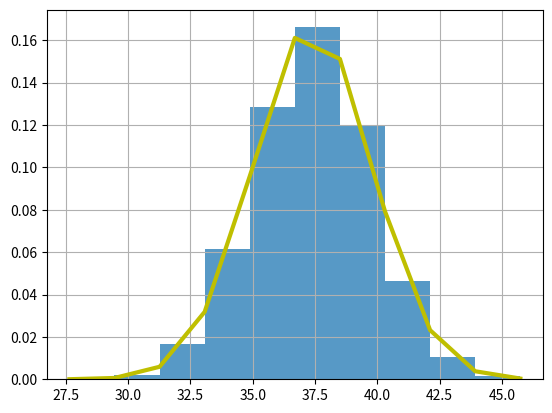

The matplotlib source for this figure:
import scipy.stats as st
import math
import numpy as np
import matplotlib.pyplot as plt

#what is the minimum p where the score is 35 or higher 80% of the time?
def prbablity_distribution(p, a):
	mu = 44 *p
	sigma = math.sqrt(44) * abs(1-0) * math.sqrt(p*(1-p))
	
	return ( 0.5 * (1 + math.erf((a - mu)/math.sqrt(2 * sigma**2))))

def display_normal_distrubution(p, a):
	mu = 44 *p
	sigma = math.sqrt(44) * abs(1-0) * math.sqrt(p*(1-p))
	
	s = np.random.normal(mu, sigma, 10000) 
	count, bins, ignored = plt.hist(s, 10, density=True, alpha=0.75)
	
	plt.plot(bins, 1/(sigma * np.sqrt(2*np.pi)) *
		np.exp( - (bins - mu)**2 / (2 * sigma**2) ),  linewidth=3, color='y')
	
	plt.grid(True)
	plt.show()

def find_min_p_for_a(a, interval, *args):
	p = .01
	while(True):
		result = prbablity_distribution(p, a)
		if result < interval:
			break
		p += .01
		p = round(p, 2)

	if args:
		display_normal_distrubution(p, a)

	return p 
	
p = find_min_p_for_a(35, .2, True)
print("p is ", p)
